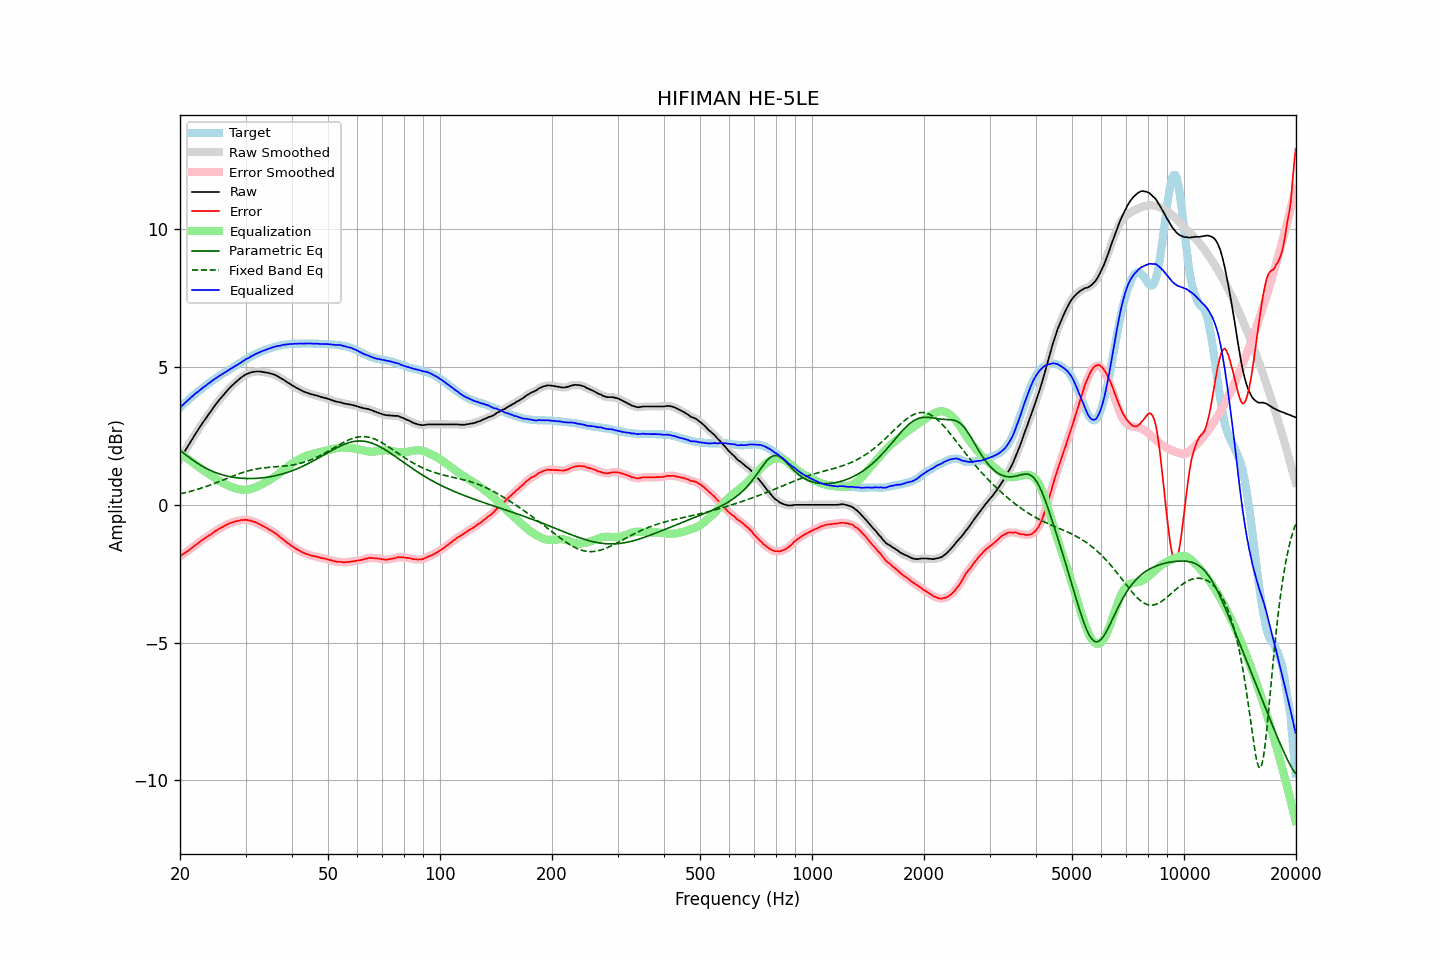

The table this chart was drawn from, first rows:
frequency, raw, error, smoothed, error_smoothed, equalization, parametric_eq, fixed_band_eq, equalized_raw, equalized_smoothed, target
20.00, 1.66, -1.87, 1.66, -1.87, 1.87, 1.98, 0.40, 3.53, 3.53, 3.53
20.20, 1.76, -1.83, 1.76, -1.83, 1.83, 1.94, 0.41, 3.59, 3.59, 3.59
20.40, 1.85, -1.79, 1.85, -1.79, 1.79, 1.89, 0.43, 3.64, 3.64, 3.64
20.61, 1.95, -1.75, 1.95, -1.75, 1.75, 1.84, 0.44, 3.70, 3.70, 3.70
20.81, 2.04, -1.71, 2.04, -1.71, 1.71, 1.80, 0.45, 3.75, 3.75, 3.75
21.02, 2.14, -1.67, 2.14, -1.67, 1.66, 1.75, 0.47, 3.80, 3.80, 3.81
21.23, 2.23, -1.63, 2.23, -1.62, 1.62, 1.71, 0.48, 3.85, 3.85, 3.86
21.44, 2.33, -1.58, 2.33, -1.58, 1.58, 1.67, 0.50, 3.91, 3.91, 3.91
21.66, 2.42, -1.54, 2.42, -1.53, 1.53, 1.62, 0.51, 3.95, 3.96, 3.96
21.87, 2.52, -1.49, 2.52, -1.49, 1.49, 1.58, 0.53, 4.01, 4.01, 4.01
22.09, 2.61, -1.45, 2.61, -1.45, 1.45, 1.54, 0.55, 4.06, 4.06, 4.06
22.31, 2.70, -1.40, 2.70, -1.40, 1.40, 1.50, 0.57, 4.10, 4.10, 4.11
22.54, 2.79, -1.36, 2.79, -1.36, 1.36, 1.47, 0.58, 4.15, 4.15, 4.14
22.76, 2.88, -1.31, 2.88, -1.31, 1.31, 1.43, 0.60, 4.20, 4.20, 4.20
22.99, 2.97, -1.26, 2.97, -1.27, 1.27, 1.40, 0.62, 4.24, 4.24, 4.23
23.22, 3.05, -1.23, 3.05, -1.23, 1.23, 1.36, 0.64, 4.28, 4.28, 4.28
23.45, 3.13, -1.19, 3.13, -1.19, 1.19, 1.33, 0.66, 4.32, 4.33, 4.32
23.69, 3.22, -1.15, 3.22, -1.16, 1.15, 1.30, 0.68, 4.37, 4.37, 4.37
23.92, 3.30, -1.11, 3.30, -1.12, 1.11, 1.28, 0.70, 4.41, 4.41, 4.41
24.16, 3.38, -1.08, 3.38, -1.08, 1.07, 1.25, 0.72, 4.45, 4.46, 4.46
24.40, 3.46, -1.04, 3.47, -1.04, 1.03, 1.22, 0.74, 4.50, 4.50, 4.50
24.65, 3.55, -0.99, 3.55, -1.00, 1.00, 1.20, 0.77, 4.55, 4.54, 4.54
24.89, 3.63, -0.95, 3.63, -0.95, 0.96, 1.18, 0.79, 4.59, 4.59, 4.58
25.14, 3.70, -0.92, 3.71, -0.92, 0.92, 1.15, 0.81, 4.62, 4.63, 4.62
25.39, 3.78, -0.88, 3.78, -0.88, 0.88, 1.13, 0.84, 4.67, 4.66, 4.66
25.65, 3.85, -0.85, 3.85, -0.85, 0.85, 1.11, 0.86, 4.70, 4.70, 4.70
25.91, 3.92, -0.82, 3.92, -0.82, 0.82, 1.10, 0.88, 4.73, 4.74, 4.74
26.16, 3.99, -0.79, 3.99, -0.79, 0.78, 1.08, 0.91, 4.77, 4.77, 4.78
26.43, 4.06, -0.75, 4.06, -0.75, 0.75, 1.06, 0.93, 4.81, 4.81, 4.81
26.69, 4.12, -0.73, 4.12, -0.72, 0.72, 1.05, 0.95, 4.84, 4.85, 4.85
26.96, 4.19, -0.70, 4.19, -0.69, 0.70, 1.04, 0.98, 4.89, 4.89, 4.89
27.23, 4.25, -0.67, 4.25, -0.67, 0.67, 1.02, 1.00, 4.92, 4.92, 4.92
27.50, 4.31, -0.65, 4.31, -0.65, 0.65, 1.01, 1.02, 4.96, 4.96, 4.96
27.77, 4.36, -0.63, 4.36, -0.63, 0.63, 1.00, 1.05, 4.99, 4.99, 5.00
28.05, 4.42, -0.60, 4.42, -0.61, 0.61, 0.99, 1.07, 5.03, 5.03, 5.02
28.33, 4.47, -0.59, 4.47, -0.59, 0.59, 0.99, 1.09, 5.06, 5.06, 5.06
28.62, 4.52, -0.58, 4.52, -0.58, 0.58, 0.98, 1.11, 5.10, 5.10, 5.10
28.90, 4.57, -0.57, 4.57, -0.57, 0.57, 0.97, 1.13, 5.14, 5.14, 5.14
29.19, 4.62, -0.55, 4.62, -0.56, 0.56, 0.97, 1.15, 5.18, 5.17, 5.17
29.48, 4.66, -0.55, 4.66, -0.55, 0.55, 0.96, 1.17, 5.21, 5.21, 5.21
29.78, 4.70, -0.55, 4.70, -0.54, 0.55, 0.96, 1.19, 5.25, 5.25, 5.25
30.08, 4.74, -0.54, 4.73, -0.55, 0.55, 0.96, 1.21, 5.29, 5.28, 5.28
30.38, 4.76, -0.56, 4.76, -0.55, 0.55, 0.96, 1.23, 5.31, 5.32, 5.32
30.68, 4.78, -0.57, 4.79, -0.56, 0.56, 0.95, 1.24, 5.34, 5.35, 5.35
30.99, 4.81, -0.57, 4.80, -0.58, 0.58, 0.95, 1.26, 5.38, 5.38, 5.38
31.30, 4.82, -0.59, 4.82, -0.59, 0.59, 0.96, 1.27, 5.41, 5.41, 5.41
31.61, 4.83, -0.61, 4.83, -0.61, 0.61, 0.96, 1.28, 5.44, 5.44, 5.44
31.93, 4.84, -0.63, 4.84, -0.63, 0.63, 0.96, 1.30, 5.47, 5.47, 5.47
32.24, 4.84, -0.66, 4.84, -0.66, 0.66, 0.96, 1.31, 5.50, 5.50, 5.50
32.57, 4.84, -0.69, 4.84, -0.69, 0.69, 0.97, 1.32, 5.53, 5.53, 5.53
32.89, 4.84, -0.72, 4.84, -0.72, 0.72, 0.97, 1.33, 5.56, 5.55, 5.56
33.22, 4.83, -0.74, 4.83, -0.75, 0.75, 0.98, 1.33, 5.58, 5.58, 5.57
33.55, 4.82, -0.78, 4.82, -0.78, 0.78, 0.98, 1.34, 5.60, 5.60, 5.60
33.89, 4.81, -0.81, 4.81, -0.81, 0.81, 0.99, 1.35, 5.62, 5.62, 5.62
34.23, 4.80, -0.84, 4.80, -0.84, 0.84, 1.00, 1.35, 5.64, 5.64, 5.64
34.57, 4.79, -0.88, 4.79, -0.88, 0.88, 1.01, 1.36, 5.67, 5.66, 5.67
34.92, 4.77, -0.92, 4.77, -0.91, 0.91, 1.02, 1.36, 5.68, 5.68, 5.69
35.27, 4.76, -0.94, 4.76, -0.95, 0.95, 1.03, 1.37, 5.71, 5.70, 5.70
35.62, 4.74, -0.98, 4.74, -0.98, 0.98, 1.04, 1.37, 5.72, 5.72, 5.72
35.97, 4.72, -1.02, 4.72, -1.02, 1.02, 1.05, 1.38, 5.74, 5.74, 5.74
... 635 more rows
